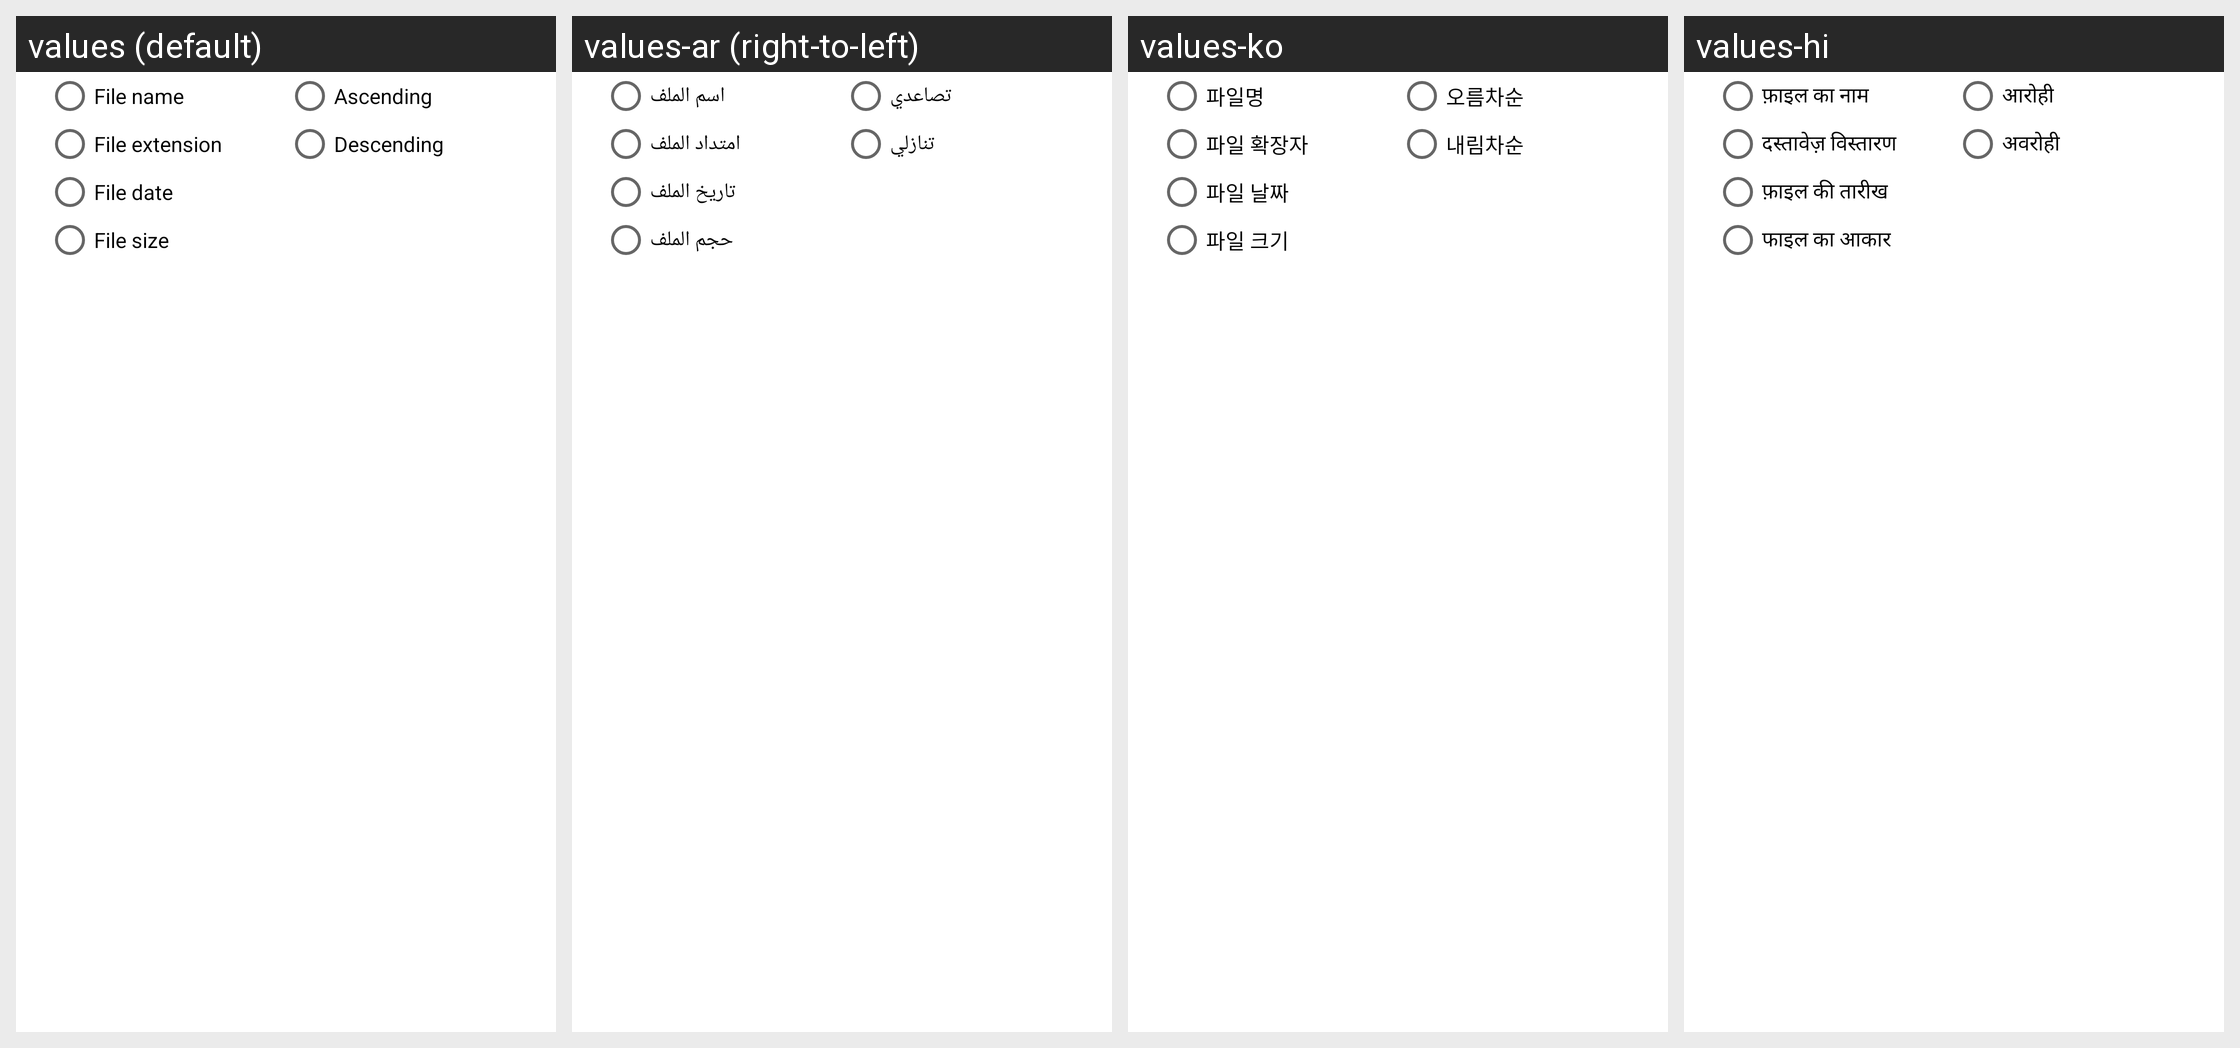

Here is an Android app screen in its default locale and in the app's own translations. Write out the translated-string differences for the strings that appear on this screen.
Android screen res/layout/dialog_sort.xml rendered under 4 locales, left to right: values (default), values-ar (right-to-left), values-ko, values-hi. Device: Nexus 5 (rendered at 1080×1920; each locale shown at half size, 540×960, under a caption strip naming it); theme SplashTheme.
Other locales in the repository, not shown: values-de, values-es, values-fr, values-it, values-ja, values-pt, values-ru, values-zh, values-zh-rHK, values-zh-rMO, values-zh-rTW.
Strings drawn on this screen, with the default value and each locale's value (text and hints the layout hard-codes, and strings that could not be matched under every locale, appear in the picture but are not listed):

file_name
  values: File name
  values-ar: اسم الملف
  values-ko: 파일명
  values-hi: फ़ाइल का नाम

file_ext
  values: File extension
  values-ar: امتداد الملف
  values-ko: 파일 확장자
  values-hi: दस्तावेज़ विस्तारण

file_date
  values: File date
  values-ar: تاريخ الملف
  values-ko: 파일 날짜
  values-hi: फ़ाइल की तारीख

file_size
  values: File size
  values-ar: حجم الملف
  values-ko: 파일 크기
  values-hi: फाइल का आकार

ascending
  values: Ascending
  values-ar: تصاعدي
  values-ko: 오름차순
  values-hi: आरोही

descending
  values: Descending
  values-ar: تنازلي
  values-ko: 내림차순
  values-hi: अवरोही
